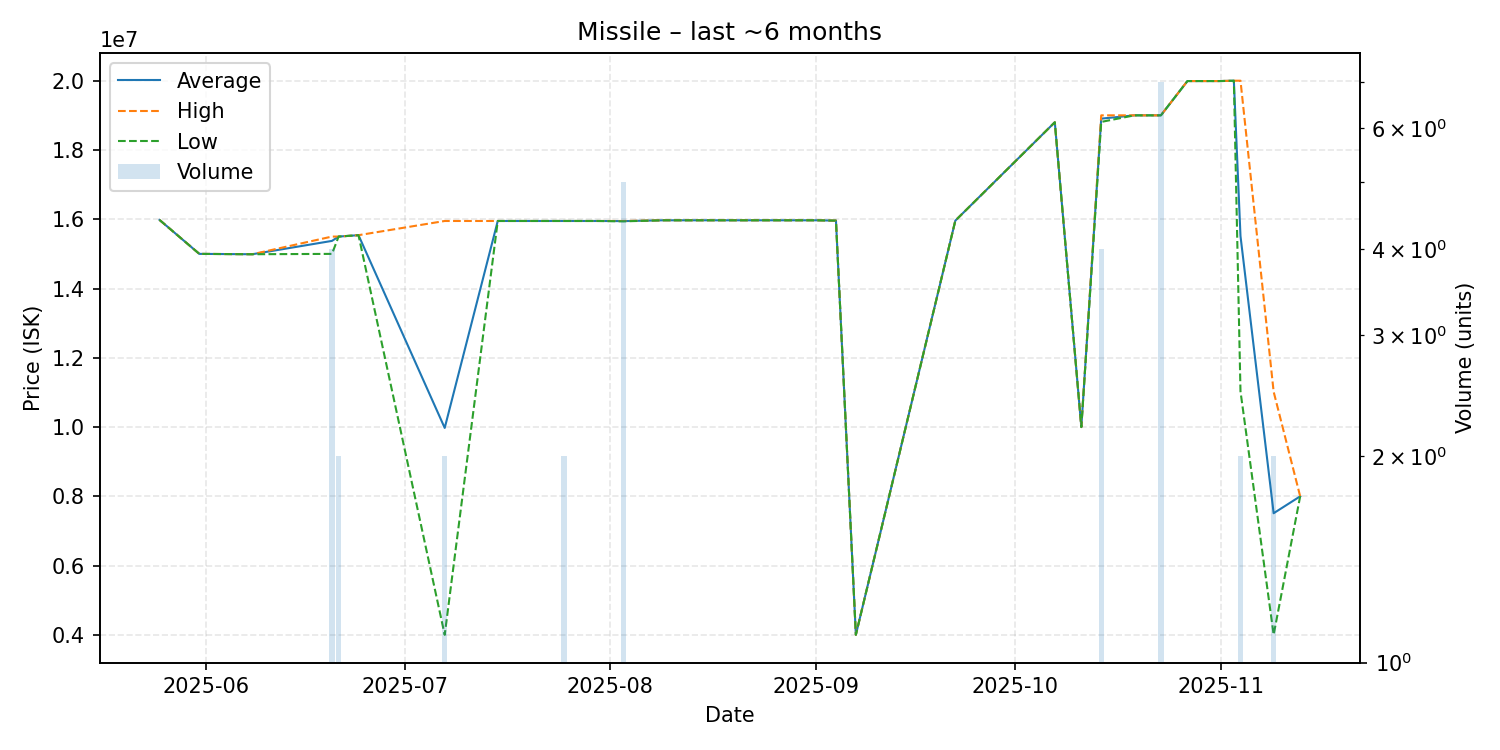

The table this chart was drawn from, first rows:
date, average, highest, lowest, order_count, volume
2025-05-25, 15980000, 15980000, 15980000, 1, 1
2025-05-31, 15000000, 15000000, 15000000, 1, 1
2025-06-08, 14990000, 14990000, 14990000, 1, 1
2025-06-20, 15375000, 15500000, 15000000, 2, 4
2025-06-21, 15500000, 15500000, 15500000, 1, 2
2025-06-24, 15540000, 15540000, 15540000, 1, 1
2025-07-07, 9975000, 15950000, 4000000, 2, 2
2025-07-15, 15950000, 15950000, 15950000, 1, 1
2025-07-24, 15950000, 15950000, 15950000, 1, 1
2025-07-25, 15950000, 15950000, 15950000, 2, 2
2025-07-30, 15950000, 15950000, 15950000, 1, 1
2025-08-03, 15946000, 15950000, 15940000, 3, 5
2025-08-09, 15970000, 15970000, 15970000, 1, 1
2025-08-10, 15970000, 15970000, 15970000, 1, 1
2025-08-12, 15970000, 15970000, 15970000, 1, 1
2025-08-14, 15970000, 15970000, 15970000, 1, 1
2025-08-15, 15970000, 15970000, 15970000, 1, 1
2025-08-20, 15970000, 15970000, 15970000, 1, 1
2025-09-01, 15970000, 15970000, 15970000, 1, 1
2025-09-04, 15960000, 15960000, 15960000, 1, 1
2025-09-07, 4003000, 4003000, 4003000, 1, 1
2025-09-22, 15960000, 15960000, 15960000, 1, 1
2025-10-07, 18800000, 18800000, 18800000, 1, 1
2025-10-11, 10000000, 10000000, 10000000, 1, 1
2025-10-14, 18905000, 19000000, 18810000, 3, 4
2025-10-19, 19000000, 19000000, 19000000, 1, 1
2025-10-23, 19000000, 19000000, 19000000, 1, 7
2025-10-27, 19990000, 19990000, 19990000, 1, 1
2025-11-01, 19990000, 19990000, 19990000, 1, 1
2025-11-03, 20000000, 20000000, 20000000, 1, 1
2025-11-04, 15515000, 20000000, 11030000, 2, 2
2025-11-09, 7512000, 11020000, 4004000, 2, 2
2025-11-13, 8000000, 8000000, 8000000, 1, 1
